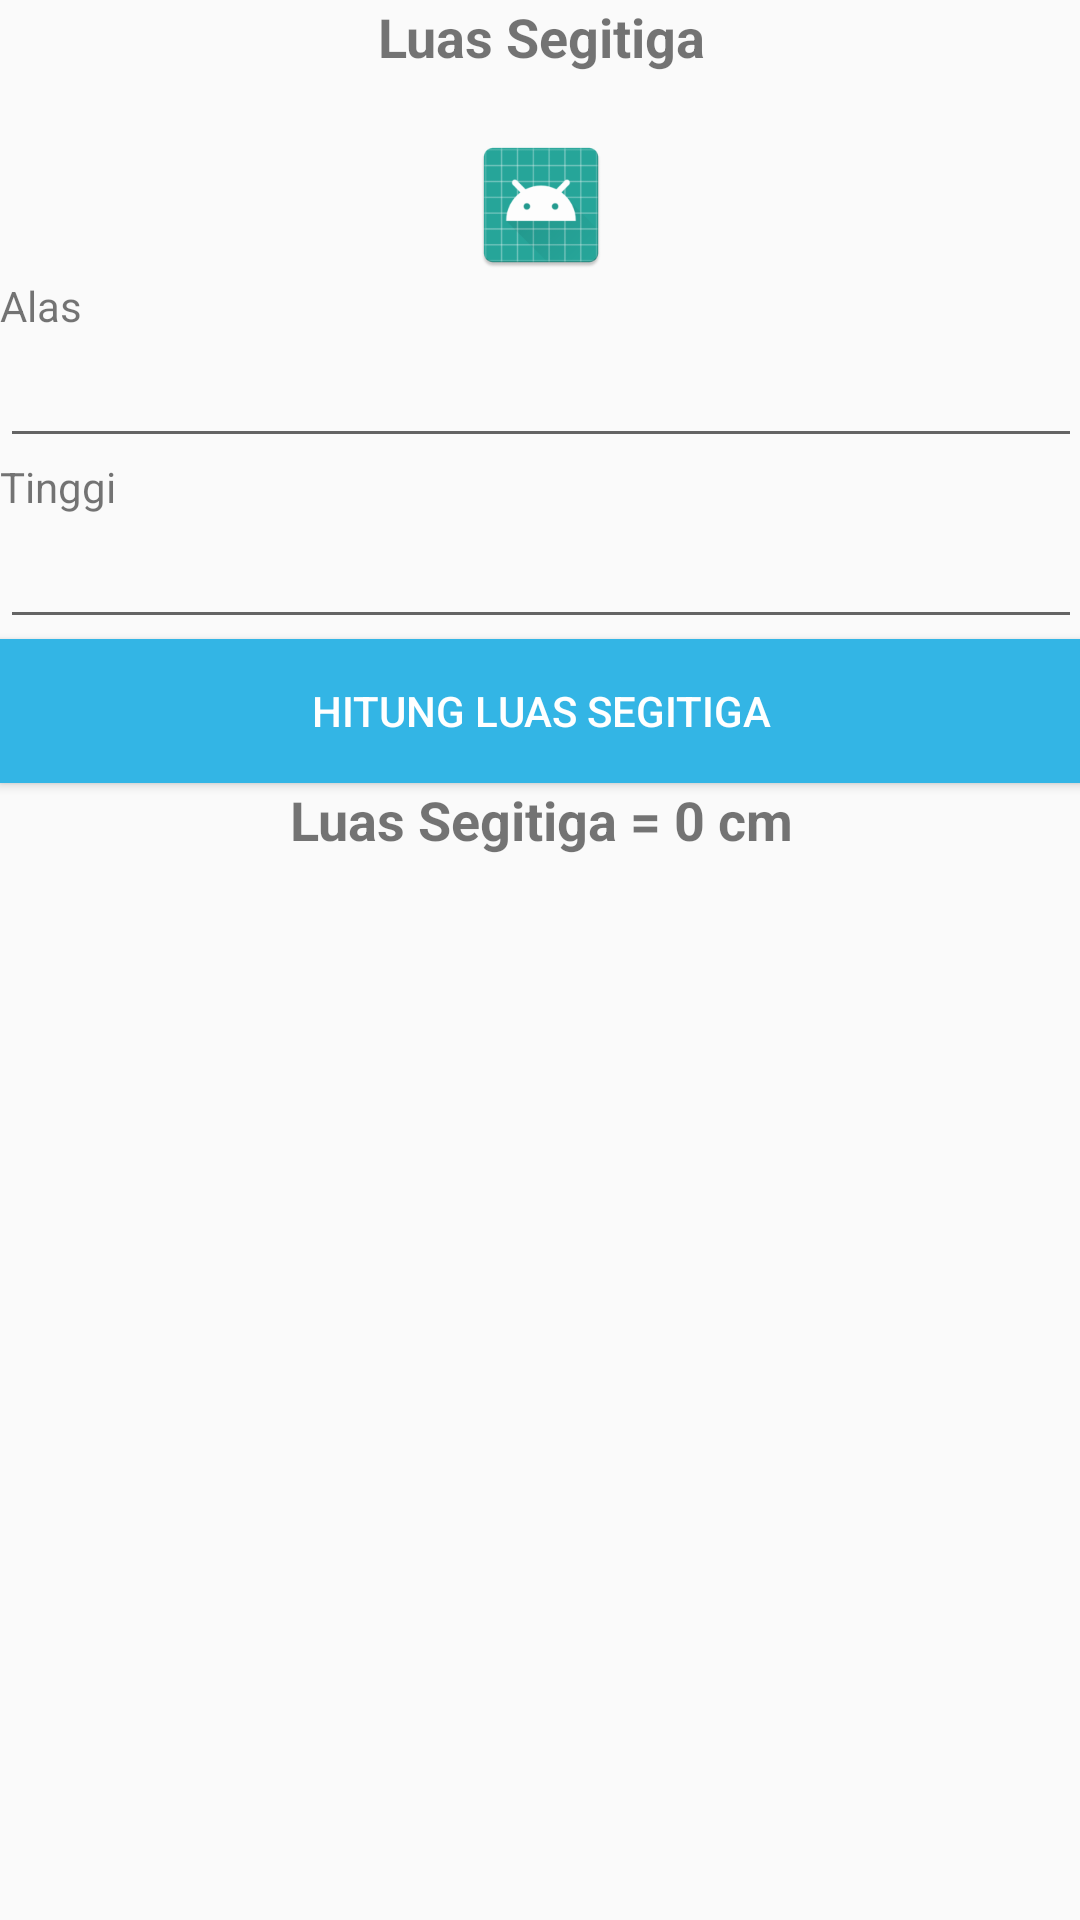

Layout XML and referenced resources for this Android screen:
<!-- AndroidManifest.xml: application theme AppTheme -->
<!-- res/layout/activity_luas_segitiga.xml -->
<?xml version="1.0" encoding="utf-8"?>
<ScrollView xmlns:android="http://schemas.android.com/apk/res/android"
    xmlns:tools="http://schemas.android.com/tools"
    android:layout_width="match_parent"
    android:layout_height="match_parent"
    android:paddingTop="@dimen/activity_vertical_margin"
    android:paddingBottom="@dimen/activity_vertical_margin"
    android:paddingLeft="@dimen/activity_horizontal_margin"
    android:paddingRight="@dimen/activity_horizontal_margin"
    android:orientation="vertical"
    tools:context=".LuasSegitiga">

    <LinearLayout
        android:layout_width="match_parent"
        android:layout_height="wrap_content"
        android:orientation="vertical">

        <TextView
            style="@style/SettingLayout.Text"
            android:text="Luas Segitiga" />
        <ImageView
            style="@style/SettingLayout"
            android:src="@mipmap/ic_launcher"
            android:paddingTop="20dp"/>
        <TextView
            style="@style/SettingLayout.MarginBottom"
            android:text="Alas" />
        <EditText
            style="@style/SettingLayout.MarginBottom.EditText"
            android:id="@+id/input_alas_segitiga" />
        <TextView
            style="@style/SettingLayout.MarginBottom"
            android:text="Tinggi" />
        <EditText
            style="@style/SettingLayout.MarginBottom.EditText"
            android:id="@+id/input_tinggi_segitiga" />
        <Button
            style="@style/SettingLayout.MarginBottom"
            android:id="@+id/btn_hitung_luas_segitiga"
            android:text="Hitung Luas Segitiga"
            android:background="@android:color/holo_blue_light"
            android:textColor="@android:color/white" />
        <TextView
            style="@style/SettingLayout.Text"
            android:id="@+id/result_luas_segitiga"
            android:text="Luas Segitiga = 0 cm" />

    </LinearLayout>

</ScrollView>
<!-- resources referenced by this layout -->
<resources>
  <!-- mipmap ic_launcher: png bitmap (mipmap-xxxhdpi, 9110 bytes) -->
  <style name="SettingLayout">
          <item name="android:layout_width">match_parent</item>
          <item name="android:layout_height">wrap_content</item>
      </style>
  <style name="SettingLayout.MarginBottom">
          <item name="android:layout_marginBottom">@dimen/activity_vertical_margin</item>
      </style>
  <style name="SettingLayout.MarginBottom.EditText">
          <item name="android:inputType">numberDecimal</item>
          <item name="android:lines">1</item>
      </style>
  <style name="SettingLayout.Text">
          <item name="android:textSize">18sp</item>
          <item name="android:textStyle">bold</item>
          <item name="android:gravity">center</item>
      </style>
  <style name="AppTheme" parent="Theme.AppCompat.Light.DarkActionBar">
          
          <item name="colorPrimary">@color/colorPrimary</item>
          <item name="colorPrimaryDark">@color/colorPrimaryDark</item>
          <item name="colorAccent">@color/colorAccent</item>
      </style>
  <!-- not gathered from this repository: default colours our renderer supplied (Android Studio template values) -->
  <color name="colorPrimary">#FF6200EE</color>
  <color name="colorPrimaryDark">#FF3700B3</color>
  <color name="colorAccent">#FF03DAC5</color>
</resources>
